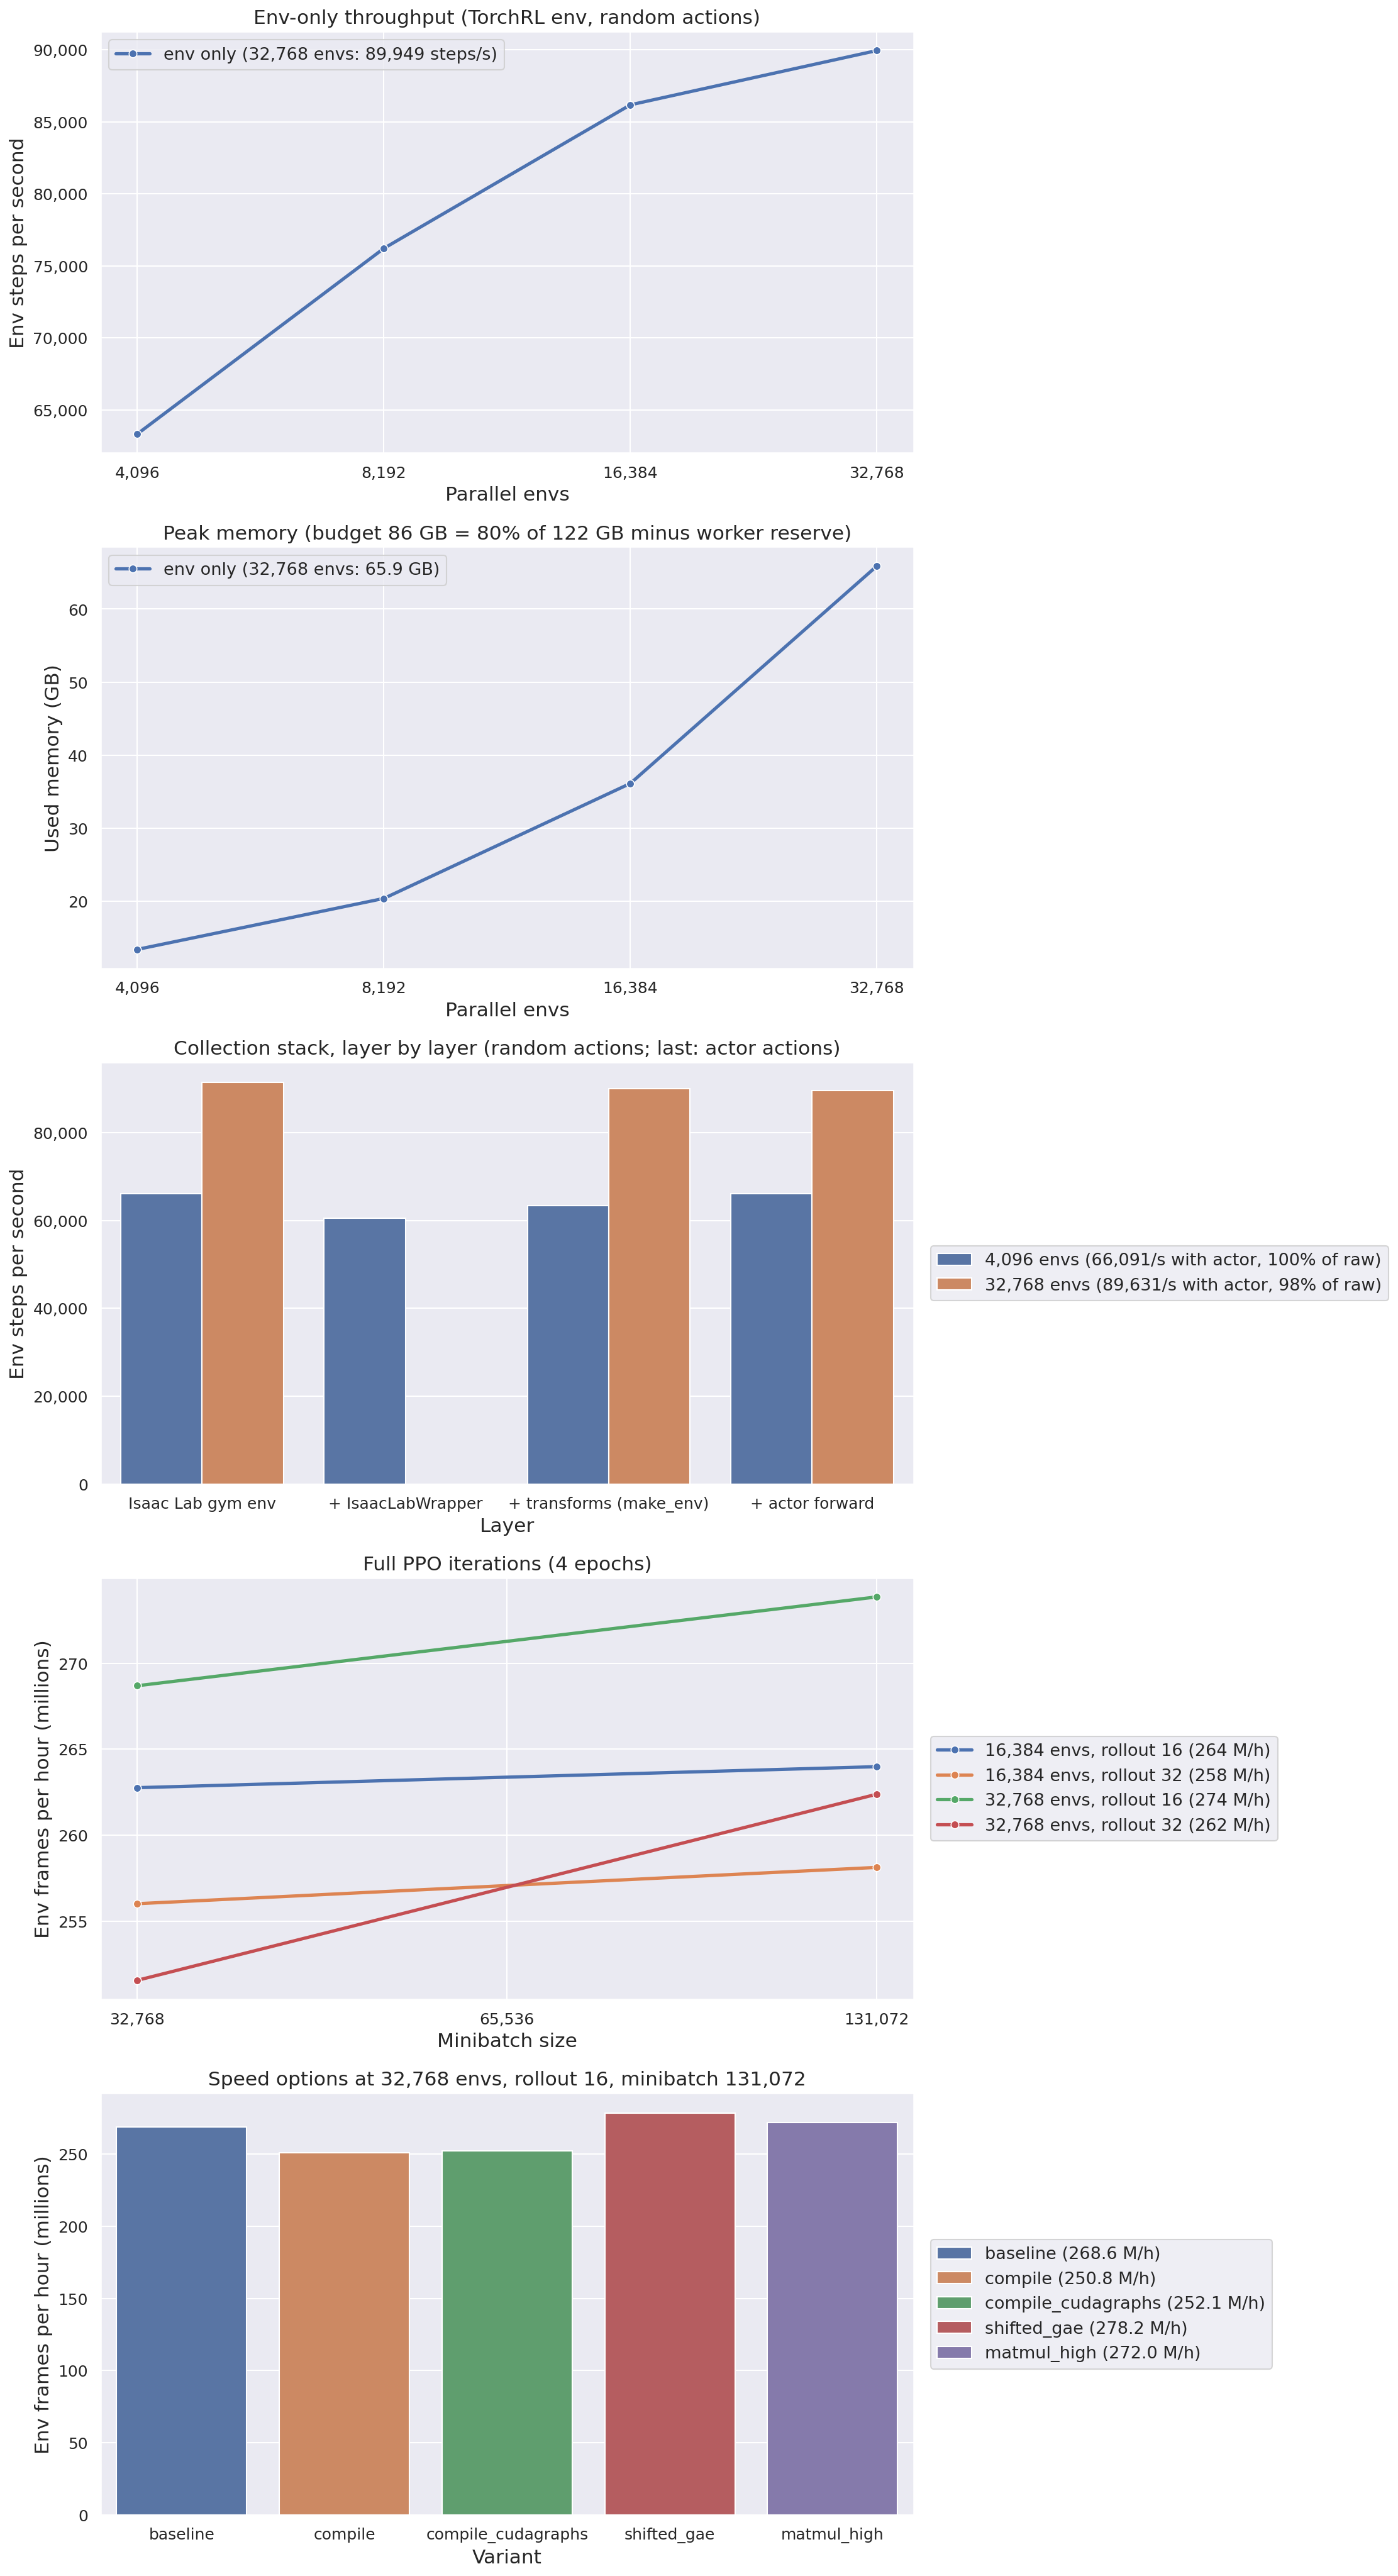

The file beside this chart, header and first rows:
phase, name, kind, options, num_envs, rollout_steps, mini_batch_size, status, build_s, env_steps_per_s, collect_s, update_s, update_share, frames_per_hour, gradient_steps_per_s, peak_used_gb, physx_errors, metrics_finite, losses_ok, loss_critic, loss_objective, entropy, kl_approx
A, A_n4096, env, , 4096, , , ok, 40.3, 63326, , , , , , 13.37, 0, , , , , , 
A, A_n8192, env, , 8192, , , ok, 66.2, 76212, , , , , , 20.35, 0, , , , , , 
A, A_n16384, env, , 16384, , , ok, 143.2, 86179, , , , , , 36.11, 0, , , , , , 
A, A_n32768, env, , 32768, , , ok, 298.4, 89949, , , , , , 65.9, 0, , , , , , 
X, X_n4096_raw, raw, , 4096, , , ok, 34.4, 66134, , , , , , 13.78, 0, , , , , , 
X, X_n4096_wrapper, wrapper, , 4096, , , ok, 34.3, 60516, , , , , , 14.03, 0, , , , , , 
X, X_n4096_policy, policy, , 4096, , , ok, 34.9, 66091, , , , , , 14.3, 0, , , , , , 
X, X_n32768_raw, raw, , 32768, , , ok, 301.8, 91438, , , , , , 63.9, 0, , , , , , 
X, X_n32768_policy, policy, , 32768, , , ok, 298.2, 89631, , , , , , 64.49, 0, , , , , , 
B, B_n32768_r16_m32768, , , 32768, 16, 32768, ok, , 94579, 5.547, 1.481, 0.211, 268689424, 43.23, 69.95, 0, True, , 0.00194, -0.00677, 4.64, 0.00644
B, B_n32768_r16_m131072, , , 32768, 16, 131072, ok, , 95331, 5.5, 1.393, 0.202, 273850100, 11.49, 69.25, 0, True, , 0.0043, -0.00112, 4.676, 0.00154
B, B_n32768_r32_m32768, , , 32768, 32, 32768, ok, , 87290, 12.07, 2.982, 0.198, 251573467, 42.92, 79.64, 0, True, , 0.00106, -0.00926, 4.632, 0.00749
B, B_n32768_r32_m131072, , , 32768, 32, 131072, ok, , 90543, 11.59, 2.804, 0.195, 262387666, 11.41, 78.03, 0, True, , 0.00221, -0.00233, 4.668, 0.0035
B, B_n16384_r16_m32768, , , 16384, 16, 32768, ok, , 91941, 2.852, 0.74, 0.206, 262764711, 43.24, 39.95, 0, True, , 0.00172, -0.005, 4.65, 0.00513
B, B_n16384_r16_m131072, , , 16384, 16, 131072, ok, , 91272, 2.872, 0.703, 0.197, 263986344, 11.38, 41.0, 0, True, , 0.00467, -0.00061, 4.683, 0.00041
B, B_n16384_r32_m32768, , , 16384, 32, 32768, ok, , 88995, 5.891, 1.481, 0.201, 256024191, 43.22, 43.99, 0, True, , 0.00099, -0.00591, 4.645, 0.00582
B, B_n16384_r32_m131072, , , 16384, 32, 131072, ok, , 88675, 5.929, 1.396, 0.191, 258133674, 11.46, 44.03, 0, True, , 0.00248, -0.00155, 4.662, 0.00243
C, C_baseline, , , 32768, 16, 131072, ok, , 93132, 5.632, 1.397, 0.199, 268612562, 11.46, 70.52, 0, True, True, 0.00301, -0.00097, 4.659, 0.00163
C, C_compile, , compile.compile=true, 32768, 16, 131072, ok, , 93073, 5.635, 2.147, 0.276, 250828966, 10.56, 75.97, 0, True, True, 0.00301, -0.00097, 4.658, 0.00174
C, C_compile_cudagraphs, , compile.compile=true compile.cudagraphs=…, 32768, 16, 131072, ok, , 93024, 5.638, 2.072, 0.269, 252068195, 10.7, 71.76, 0, True, True, 0.00414, -0.00093, 4.661, 0.00156
C, C_shifted_gae, , loss.shifted_gae=true, 32768, 16, 131072, ok, , 93192, 5.628, 1.157, 0.171, 278238444, 13.83, 67.77, 0, True, True, 0.00301, -0.00096, 4.659, 0.00164
C, C_matmul_high, , optim.matmul_precision=high, 32768, 16, 131072, ok, , 92938, 5.644, 1.298, 0.187, 271977230, 12.33, 70.83, 0, True, True, 0.00301, -0.00097, 4.658, 0.00167
